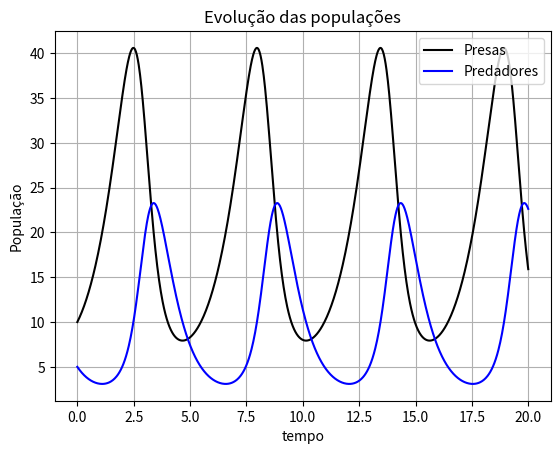
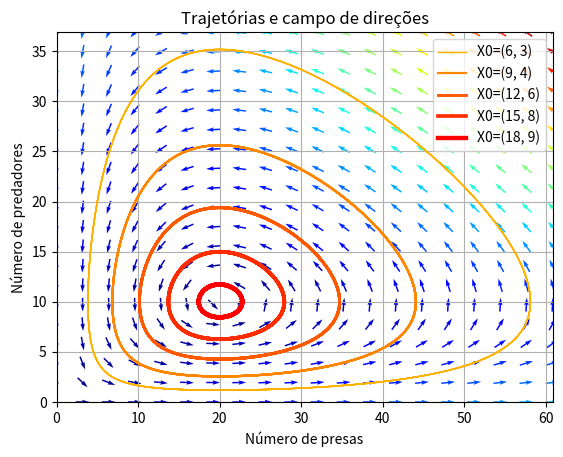

Source code (Python) for these figures, in order: (Note: this script raises an exception after producing the figures.)
# -*- coding: utf-8 -*-
"""Gráficos EDO

Automatically generated by Colab.

Original file is located at
    https://colab.research.google.com/<link-removed>
"""

# Bibliotecas a serem importadas para que os códigos funcionem

import pylab as p
import numpy as np
import matplotlib.pyplot as plt
import scipy.linalg as la
import math
from scipy import integrate

"""Códigos utilizados no trabalho, com constantes, intervalo de tempo e tamanho das populações já fixados."""

# Definindo as constantes
a = 1.0
b = 0.1
c = 1.5
d = 0.75

def dX_dt( X, t = 0):
  # Retorna a taxa de crescimento das populações de presas e predadores.
  return np.array([ a * X [ 0 ] - b * X [ 0 ] * X [1 ] ,
  - c * X [ 1 ] + d * b * X [ 0 ] * X [ 1 ] ])

X_f0 = np.array ([ 0.0, 0.0])
X_f1 = np.array([ c/ ( d * b), a/ b])

def d2X_dt2( X, t = 0):
  # Retorna a matriz Jacobiana avaliada em X.
  return np.array([[ a - b * X [ 1], - b * X [ 0 ]],
  [ b * d * X [ 1 ] , - c + b * d * X [ 0 ]]])

A_f0 = d2X_dt2 ( X_f0)
print('A_f0=',A_f0)

A_f1 = d2X_dt2 ( X_f1 )
# Autovalores definidos por +/- sqrt(c * a).j:
lambda1 , lambda2 = la.eigvals( A_f1)

eigvals, eigvecs = la.eig(A_f1)
print('autovalores:',eigvals)
print('autovetores:', eigvecs)

T_f1 = 2 *math.pi/abs( lambda1)
print('período:', T_f1)

# Tempo
t = np.linspace( 0, 20, 1000)
# População inicial, nesse caso 10 presas e 5 predadores.
X0 = np.array([ 10, 5])
X, infodict = integrate.odeint( dX_dt, X0, t, full_output = True)
infodict[ 'message']

rabbits, foxes = X.T
f1 = p.figure()
p.plot(t, rabbits, 'r-', label='Presas', color = 'black') # color para definir qual cor queremos para as linhas no gráfco
p.plot(t, foxes , 'b-', label='Predadores', color = 'blue')
p.grid()
p.legend(loc='best')
p.xlabel('tempo')
p.ylabel('População')
p.title('Evolução das populações')
f1.savefig('presas_e_predadores_1.png')

values = np.linspace(0.3, 0.9, 5) # Valores para X0 no intervalo X_f0 e X_f1
vcolors = p.cm.autumn_r(np.linspace(0.3, 1.0, len(values))) # definindo as cores para cada uma das trajetórias
f2 = p.figure()
# plotando as trajetórias
for v, col in zip(values, vcolors):
  X0 = v * X_f1 # ponto inicial
  X = integrate.odeint( dX_dt, X0, t)
  p.plot( X[:,0], X[:,1], lw=3.5*v, color=col, label='X0=(%.f, %.f)' % ( X0[0], X0[1]))
ymax = p.ylim(ymin=0)[1]
xmax = p.xlim(xmin=0)[1]
nb_points = 20
x = np.linspace(0, xmax, nb_points)
y = np.linspace(0, ymax, nb_points)
X1, Y1 = np.meshgrid(x, y) # cria a malha
DX1, DY1 = dX_dt([X1, Y1]) # calcula a taxa de crescimento populacional
M = (np.hypot(DX1, DY1)) # norma da taxa de crescimento da população
M[ M == 0] = 1. # evita erro de divisão por zero
DX1 /= M # Normaliza cada feclha do campo direcional
DY1 /= M

# Desenhando o campo de direções.
# Cores para trazer noções acerca da velocidade de crescimento
p.title('Trajetórias e campo de direções')
Q = p.quiver(X1, Y1, DX1, DY1, M, pivot='mid', cmap=p.cm.jet)
p.xlabel('Número de presas')
p.ylabel('Número de predadores')
p.legend()
p.grid()
p.xlim(0, xmax)
p.ylim(0, ymax)
f2.savefig('presas_e_predadores_2.png')

"""Códigos para testes da equipe e do docente(valores não fixados)."""

# Definindo as constantes que queremos nas nossas funções
a = float(input())
b = float(input())
c = float(input())
d = float(input())

def dX_dt( X, t = 0):
  # Retorna a taxa de crescimento das populações de presas e predadores.
  return np.array([ a * X [ 0 ] - b * X [ 0 ] * X [1 ] ,
  - c * X [ 1 ] + d * b * X [ 0 ] * X [ 1 ] ])

X_f0 = np.array ([ 0.0, 0.0])
X_f1 = np.array([ c/ ( d * b), a/ b])

def d2X_dt2( X, t = 0):
  # Retorna a matriz Jacobiana avaliada em X.
  return np.array([[ a - b * X [ 1], - b * X [ 0 ]],
  [ b * d * X [ 1 ] , - c + b * d * X [ 0 ]]])

A_f0 = d2X_dt2 ( X_f0)

A_f1 = d2X_dt2 ( X_f1 )
# Autovalores definidos por +/- sqrt(c * a).j:
lambda1 , lambda2 = la.eigvals( A_f1)

eigvals, eigvecs = la.eig(A_f1)

T_f1 = 2 *math.pi/abs( lambda1)

# Tempo
t = np.linspace( int(input()), int(input()), 1000) # Ordem crescente, primeiro digitar um valor menor, depois um maior

X0 = np.array([ int(input()), int(input())]) # Definindo o tamanho das populações de presas e predadores, respectivamente
X, infodict = integrate.odeint( dX_dt, X0, t, full_output = True)
infodict[ 'message']


print('A_f0=',A_f0)
print('autovalores:',eigvals)
print('autovetores:', eigvecs)
print('período:', T_f1)

rabbits, foxes = X.T
f1 = p.figure()
p.plot(t, rabbits, 'r-', label='Presas', color = 'black') # color para definir qual cor queremos para as linhas no gráfco
p.plot(t, foxes , 'b-', label='Predadores', color = 'blue')
p.grid()
p.legend(loc='best')
p.xlabel('tempo')
p.ylabel('População')
p.title('Evolução das populações')
f1.savefig('presas_e_predadores_1.png')

# Plotando o gráfico do campo de direções com as constantes, intervalo temporal e populações definidos acima

values = np.linspace(0.3, 0.9, 5) # Valores para X0 no intervalo X_f0 e X_f1
vcolors = p.cm.autumn_r(np.linspace(0.3, 1.0, len(values))) # definindo as cores para cada uma das trajetórias
f2 = p.figure()
# plotando as trajetorias
for v, col in zip(values, vcolors):
  X0 = v * X_f1 # ponto inicial
  X = integrate.odeint( dX_dt, X0, t)
  p.plot( X[:,0], X[:,1], lw=3.5*v, color=col, label='X0=(%.f, %.f)' % ( X0[0], X0[1]))
ymax = p.ylim(ymin=0)[1]
xmax = p.xlim(xmin=0)[1]
nb_points = 20
x = np.linspace(0, xmax, nb_points)
y = np.linspace(0, ymax, nb_points)
X1, Y1 = np.meshgrid(x, y) # cria a malha
DX1, DY1 = dX_dt([X1, Y1]) # calcula a taxa de crescimento populacional
M = (np.hypot(DX1, DY1)) # norma da taxa de crescimento da população
M[ M == 0] = 1. # evita erro de divisão por zero
DX1 /= M # Normaliza cada feclha do campo direcional
DY1 /= M

# Desenhando o campo de direções.
# Cores para trazer noções acerca da velocidade de crescimento
p.title('Trajetórias e campo de direções')
Q = p.quiver(X1, Y1, DX1, DY1, M, pivot='mid', cmap=p.cm.jet)
p.xlabel('Número de presas')
p.ylabel('Número de predadores')
p.legend()
p.grid()
p.xlim(0, xmax)
p.ylim(0, ymax)
f2.savefig('presas_e_predadores_2.png')